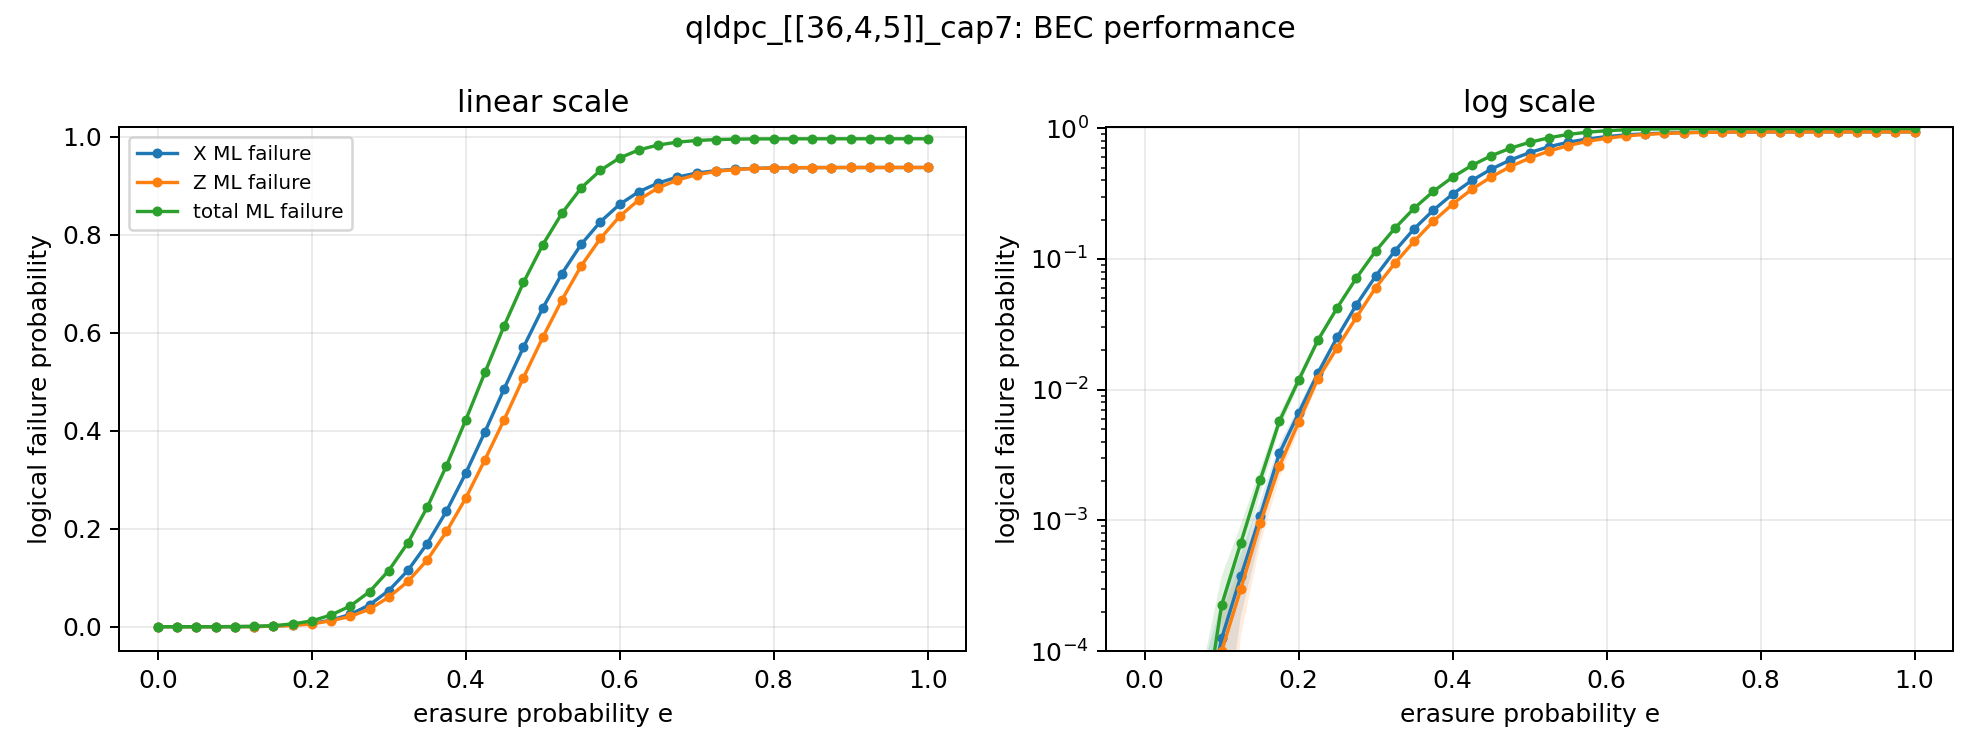

The data file committed next to this chart (first rows):
p, runs, total_ml_logical_failure, total_ml_logical_failure_ci_high, total_ml_logical_failure_ci_low, total_ml_logical_failure_stderr, total_uncorrectable_rate, total_uncorrectable_rate_ci_high, total_uncorrectable_rate_ci_low, total_uncorrectable_rate_failures, x_ml_logical_failure, x_ml_logical_failure_ci_high, x_ml_logical_failure_ci_low, x_ml_logical_failure_stderr, x_uncorrectable_rate, x_uncorrectable_rate_ci_high, x_uncorrectable_rate_ci_low, x_uncorrectable_rate_failures, z_ml_logical_failure, z_ml_logical_failure_ci_high, z_ml_logical_failure_ci_low, z_ml_logical_failure_stderr, z_uncorrectable_rate, z_uncorrectable_rate_ci_high
0.0, 20000, 0.0, 0.0, 0.0, 0.0, 0.0, 0.000192, 0.0, 0, 0.0, 0.0, 0.0, 0.0, 0.0, 0.000192, 0.0, 0, 0.0, 0.0, 0.0, 0.0, 0.0, 0.000192
0.025, 20000, 0.0, 0.0, 0.0, 0.0, 0.0, 0.000192, 0.0, 0, 0.0, 0.0, 0.0, 0.0, 0.0, 0.000192, 0.0, 0, 0.0, 0.0, 0.0, 0.0, 0.0, 0.000192
0.05, 20000, 0.0, 0.0, 0.0, 0.0, 0.0, 0.000192, 0.0, 0, 0.0, 0.0, 0.0, 0.0, 0.0, 0.000192, 0.0, 0, 0.0, 0.0, 0.0, 0.0, 0.0, 0.000192
0.075, 20000, 2.5e-05, 7.399909961350135e-05, 0.0, 2.4999999999999998e-05, 5e-05, 0.0002832, 8.826282272974824e-06, 1, 2.5e-05, 7.399909961350135e-05, 0.0, 2.4999999999999998e-05, 5e-05, 0.0002832, 8.826282272974824e-06, 1, 0.0, 0.0, 0.0, 0.0, 0.0, 0.000192
0.1, 20000, 0.000225, 0.000372, 7.803210503013876e-05, 7.498499774951236e-05, 0.00045, 0.0008551, 0.0002368, 9, 0.000125, 0.0002346, 1.544564005547471e-05, 5.589610870846409e-05, 0.00025, 0.0005852, 0.0001068, 5, 0.0001, 0.000198, 2.0091512811191428e-06, 4.9996249671841e-05, 0.0002, 0.0005142
0.125, 20000, 0.000675, 0.0009294, 0.0004206, 0.0001298, 0.00135, 0.001964, 0.000928, 27, 0.000375, 0.0005647, 0.0001853, 9.679068742321542e-05, 0.00075, 0.001237, 0.0004546, 15, 0.0003, 0.0004697, 0.0001303, 8.65787202131083e-05, 0.0006, 0.001049
0.15, 20000, 0.002025, 0.002465, 0.001585, 0.0002245, 0.00405, 0.00503, 0.00326, 81, 0.001075, 0.001396, 0.000754, 0.0001638, 0.00215, 0.002895, 0.001597, 43, 0.00095, 0.001252, 0.0006482, 0.000154, 0.0019, 0.002607
0.175, 20000, 0.005731, 0.006483, 0.00498, 0.0003833, 0.0112, 0.01276, 0.009833, 224, 0.003256, 0.003818, 0.002694, 0.0002867, 0.00645, 0.007658, 0.005431, 129, 0.002587, 0.003087, 0.002088, 0.0002546, 0.00515, 0.006241
0.2, 20000, 0.01181, 0.0129, 0.01072, 0.000558, 0.02245, 0.0246, 0.02049, 449, 0.006619, 0.007424, 0.005814, 0.0004108, 0.01295, 0.01461, 0.01147, 259, 0.00565, 0.006392, 0.004908, 0.0003787, 0.0111, 0.01265
0.225, 20000, 0.02386, 0.02543, 0.02228, 0.0008042, 0.0438, 0.04672, 0.04105, 876, 0.01336, 0.01451, 0.01221, 0.0005862, 0.02575, 0.02804, 0.02364, 515, 0.01216, 0.01326, 0.01106, 0.00056, 0.02345, 0.02564
0.25, 20000, 0.04218, 0.04427, 0.04008, 0.00107, 0.0756, 0.07935, 0.07202, 1512, 0.02508, 0.02666, 0.0235, 0.0008072, 0.04725, 0.05028, 0.0444, 945, 0.02092, 0.02237, 0.01948, 0.0007358, 0.0398, 0.0426
0.275, 20000, 0.07142, 0.07415, 0.0687, 0.00139, 0.1234, 0.128, 0.1189, 2468, 0.04455, 0.04665, 0.04245, 0.001071, 0.0823, 0.08619, 0.07857, 1646, 0.03573, 0.0376, 0.03386, 0.0009555, 0.0672, 0.07075
0.3, 20000, 0.1147, 0.1181, 0.1112, 0.001749, 0.1888, 0.1943, 0.1834, 3776, 0.07376, 0.07645, 0.07106, 0.001373, 0.1316, 0.1363, 0.1269, 2631, 0.06017, 0.06258, 0.05775, 0.001234, 0.1101, 0.1146
0.325, 20000, 0.1716, 0.1757, 0.1675, 0.002089, 0.2707, 0.277, 0.2646, 5415, 0.1151, 0.1184, 0.1118, 0.001683, 0.1991, 0.2047, 0.1936, 3982, 0.09258, 0.09554, 0.08962, 0.001511, 0.1651, 0.1703
0.35, 20000, 0.2439, 0.2486, 0.2392, 0.002389, 0.3684, 0.3752, 0.3618, 7369, 0.1698, 0.1737, 0.1659, 0.001979, 0.2845, 0.2908, 0.2783, 5690, 0.1362, 0.1397, 0.1327, 0.001797, 0.2348, 0.2407
0.375, 20000, 0.3286, 0.3338, 0.3235, 0.00263, 0.4707, 0.4776, 0.4637, 9413, 0.236, 0.2404, 0.2316, 0.002234, 0.3802, 0.387, 0.3735, 7605, 0.1944, 0.1985, 0.1903, 0.00207, 0.3239, 0.3304
0.4, 20000, 0.422, 0.4274, 0.4166, 0.002762, 0.5756, 0.5825, 0.5688, 11513, 0.3132, 0.318, 0.3085, 0.002421, 0.4844, 0.4914, 0.4775, 9689, 0.2624, 0.2669, 0.2579, 0.002295, 0.4199, 0.4267
0.425, 20000, 0.5192, 0.5247, 0.5137, 0.002792, 0.6723, 0.6788, 0.6658, 13446, 0.3981, 0.403, 0.3931, 0.002524, 0.5889, 0.5957, 0.5821, 11778, 0.341, 0.3458, 0.3362, 0.002455, 0.5219, 0.5288
0.45, 20000, 0.6147, 0.62, 0.6095, 0.002685, 0.7623, 0.7681, 0.7564, 15246, 0.486, 0.491, 0.4811, 0.002513, 0.6904, 0.6968, 0.684, 13808, 0.4229, 0.4279, 0.418, 0.002523, 0.62, 0.6268
0.475, 20000, 0.7027, 0.7076, 0.6979, 0.002482, 0.8354, 0.8405, 0.8302, 16708, 0.5707, 0.5754, 0.566, 0.002415, 0.7754, 0.7812, 0.7696, 15509, 0.5084, 0.5133, 0.5035, 0.002496, 0.7133, 0.7195
0.5, 20000, 0.7796, 0.7839, 0.7753, 0.002204, 0.8915, 0.8958, 0.8872, 17831, 0.6503, 0.6547, 0.6459, 0.002229, 0.8468, 0.8517, 0.8417, 16936, 0.5905, 0.5951, 0.5858, 0.002382, 0.7931, 0.7986
0.525, 20000, 0.8441, 0.8478, 0.8405, 0.001865, 0.934, 0.9374, 0.9305, 18680, 0.7209, 0.7248, 0.7171, 0.001966, 0.9034, 0.9074, 0.8992, 18068, 0.6672, 0.6715, 0.663, 0.002186, 0.859, 0.8638
0.55, 20000, 0.8959, 0.8988, 0.893, 0.001491, 0.9642, 0.9667, 0.9615, 19284, 0.7807, 0.784, 0.7774, 0.00167, 0.9429, 0.9461, 0.9396, 18859, 0.7367, 0.7404, 0.7329, 0.001915, 0.9119, 0.9157
0.575, 20000, 0.9318, 0.9341, 0.9295, 0.00117, 0.9804, 0.9822, 0.9784, 19608, 0.8268, 0.8295, 0.8241, 0.001382, 0.9674, 0.9698, 0.9648, 19348, 0.7928, 0.7959, 0.7896, 0.001627, 0.9467, 0.9498
0.6, 20000, 0.9571, 0.9588, 0.9554, 0.0008697, 0.9907, 0.9919, 0.9893, 19814, 0.8624, 0.8645, 0.8602, 0.001109, 0.9821, 0.9838, 0.9802, 19642, 0.8378, 0.8404, 0.8353, 0.001323, 0.9706, 0.9729
0.625, 20000, 0.9734, 0.9747, 0.9722, 0.0006375, 0.9951, 0.996, 0.994, 19902, 0.8881, 0.8898, 0.8865, 0.0008573, 0.9908, 0.992, 0.9894, 19816, 0.8718, 0.8738, 0.8698, 0.001027, 0.9853, 0.9869
0.65, 20000, 0.9834, 0.9843, 0.9825, 0.0004524, 0.9976, 0.9981, 0.9968, 19951, 0.9059, 0.9071, 0.9046, 0.0006476, 0.9954, 0.9963, 0.9944, 19909, 0.896, 0.8975, 0.8945, 0.0007655, 0.9935, 0.9945
0.675, 20000, 0.9893, 0.9899, 0.9887, 0.0002984, 0.9991, 0.9995, 0.9986, 19983, 0.918, 0.9189, 0.9171, 0.0004642, 0.9983, 0.9988, 0.9977, 19967, 0.912, 0.9131, 0.9109, 0.000573, 0.9968, 0.9974
0.7, 20000, 0.9926, 0.993, 0.9921, 0.0002122, 0.9994, 0.9997, 0.999, 19989, 0.926, 0.9267, 0.9254, 0.0003337, 0.9991, 0.9994, 0.9986, 19982, 0.9227, 0.9235, 0.9219, 0.0004019, 0.9987, 0.9991
0.725, 20000, 0.9945, 0.9947, 0.9942, 0.00013, 0.9998, 0.9999, 0.9995, 19996, 0.931, 0.9315, 0.9306, 0.000228, 0.9997, 0.9998, 0.9993, 19993, 0.9295, 0.9301, 0.929, 0.0002667, 0.9994, 0.9997
0.75, 20000, 0.9953, 0.9955, 0.9952, 8.042575356971659e-05, 0.9999, 1, 0.9996, 19998, 0.9339, 0.9342, 0.9336, 0.0001576, 0.9999, 0.9999, 0.9996, 19997, 0.9332, 0.9336, 0.9329, 0.0001739, 0.9999, 1
0.775, 20000, 0.9958, 0.9958, 0.9958, 1.7415694572916213e-05, 1.0, 1, 0.9998, 20000, 0.9357, 0.9359, 0.9356, 8.921129556833933e-05, 1.0, 1, 0.9998, 20000, 0.9355, 0.9357, 0.9353, 9.979769296905038e-05, 1.0, 1
0.8, 20000, 0.996, 0.996, 0.996, 7.451681336706908e-06, 1.0, 1, 0.9998, 20000, 0.9366, 0.9367, 0.9365, 5.911232113697202e-05, 1.0, 1, 0.9998, 20000, 0.9366, 0.9367, 0.9364, 6.158937955770023e-05, 1.0, 1
0.825, 20000, 0.996, 0.996, 0.996, 3.7568383454478134e-06, 1.0, 1, 0.9998, 20000, 0.9371, 0.9371, 0.937, 3.77612321170973e-05, 1.0, 1, 0.9998, 20000, 0.9371, 0.9372, 0.937, 3.764418316421947e-05, 1.0, 1
0.85, 20000, 0.9961, 0.9961, 0.9961, 2.4249418073367252e-06, 1.0, 1, 0.9998, 20000, 0.9373, 0.9373, 0.9372, 2.628559483526181e-05, 1.0, 1, 0.9998, 20000, 0.9373, 0.9374, 0.9373, 2.4772537882712135e-05, 1.0, 1
0.875, 20000, 0.9961, 0.9961, 0.9961, 1.2941630163227178e-06, 1.0, 1, 0.9998, 20000, 0.9374, 0.9374, 0.9374, 1.6816855258929653e-05, 1.0, 1, 0.9998, 20000, 0.9375, 0.9375, 0.9374, 1.2098835927901928e-05, 1.0, 1
0.9, 20000, 0.9961, 0.9961, 0.9961, 6.174933656340358e-07, 1.0, 1, 0.9998, 20000, 0.9375, 0.9375, 0.9375, 8.266732496098934e-06, 1.0, 1, 0.9998, 20000, 0.9375, 0.9375, 0.9375, 5.412388120414896e-06, 1.0, 1
0.925, 20000, 0.9961, 0.9961, 0.9961, 1.9531249999999998e-07, 1.0, 1, 0.9998, 20000, 0.9375, 0.9375, 0.9375, 3.1249999999999997e-06, 1.0, 1, 0.9998, 20000, 0.9375, 0.9375, 0.9375, 0.0, 1.0, 1
0.95, 20000, 0.9961, 0.9961, 0.9961, 0.0, 1.0, 1, 0.9998, 20000, 0.9375, 0.9375, 0.9375, 0.0, 1.0, 1, 0.9998, 20000, 0.9375, 0.9375, 0.9375, 0.0, 1.0, 1
0.975, 20000, 0.9961, 0.9961, 0.9961, 0.0, 1.0, 1, 0.9998, 20000, 0.9375, 0.9375, 0.9375, 0.0, 1.0, 1, 0.9998, 20000, 0.9375, 0.9375, 0.9375, 0.0, 1.0, 1
1.0, 20000, 0.9961, 0.9961, 0.9961, 0.0, 1.0, 1, 0.9998, 20000, 0.9375, 0.9375, 0.9375, 0.0, 1.0, 1, 0.9998, 20000, 0.9375, 0.9375, 0.9375, 0.0, 1.0, 1
